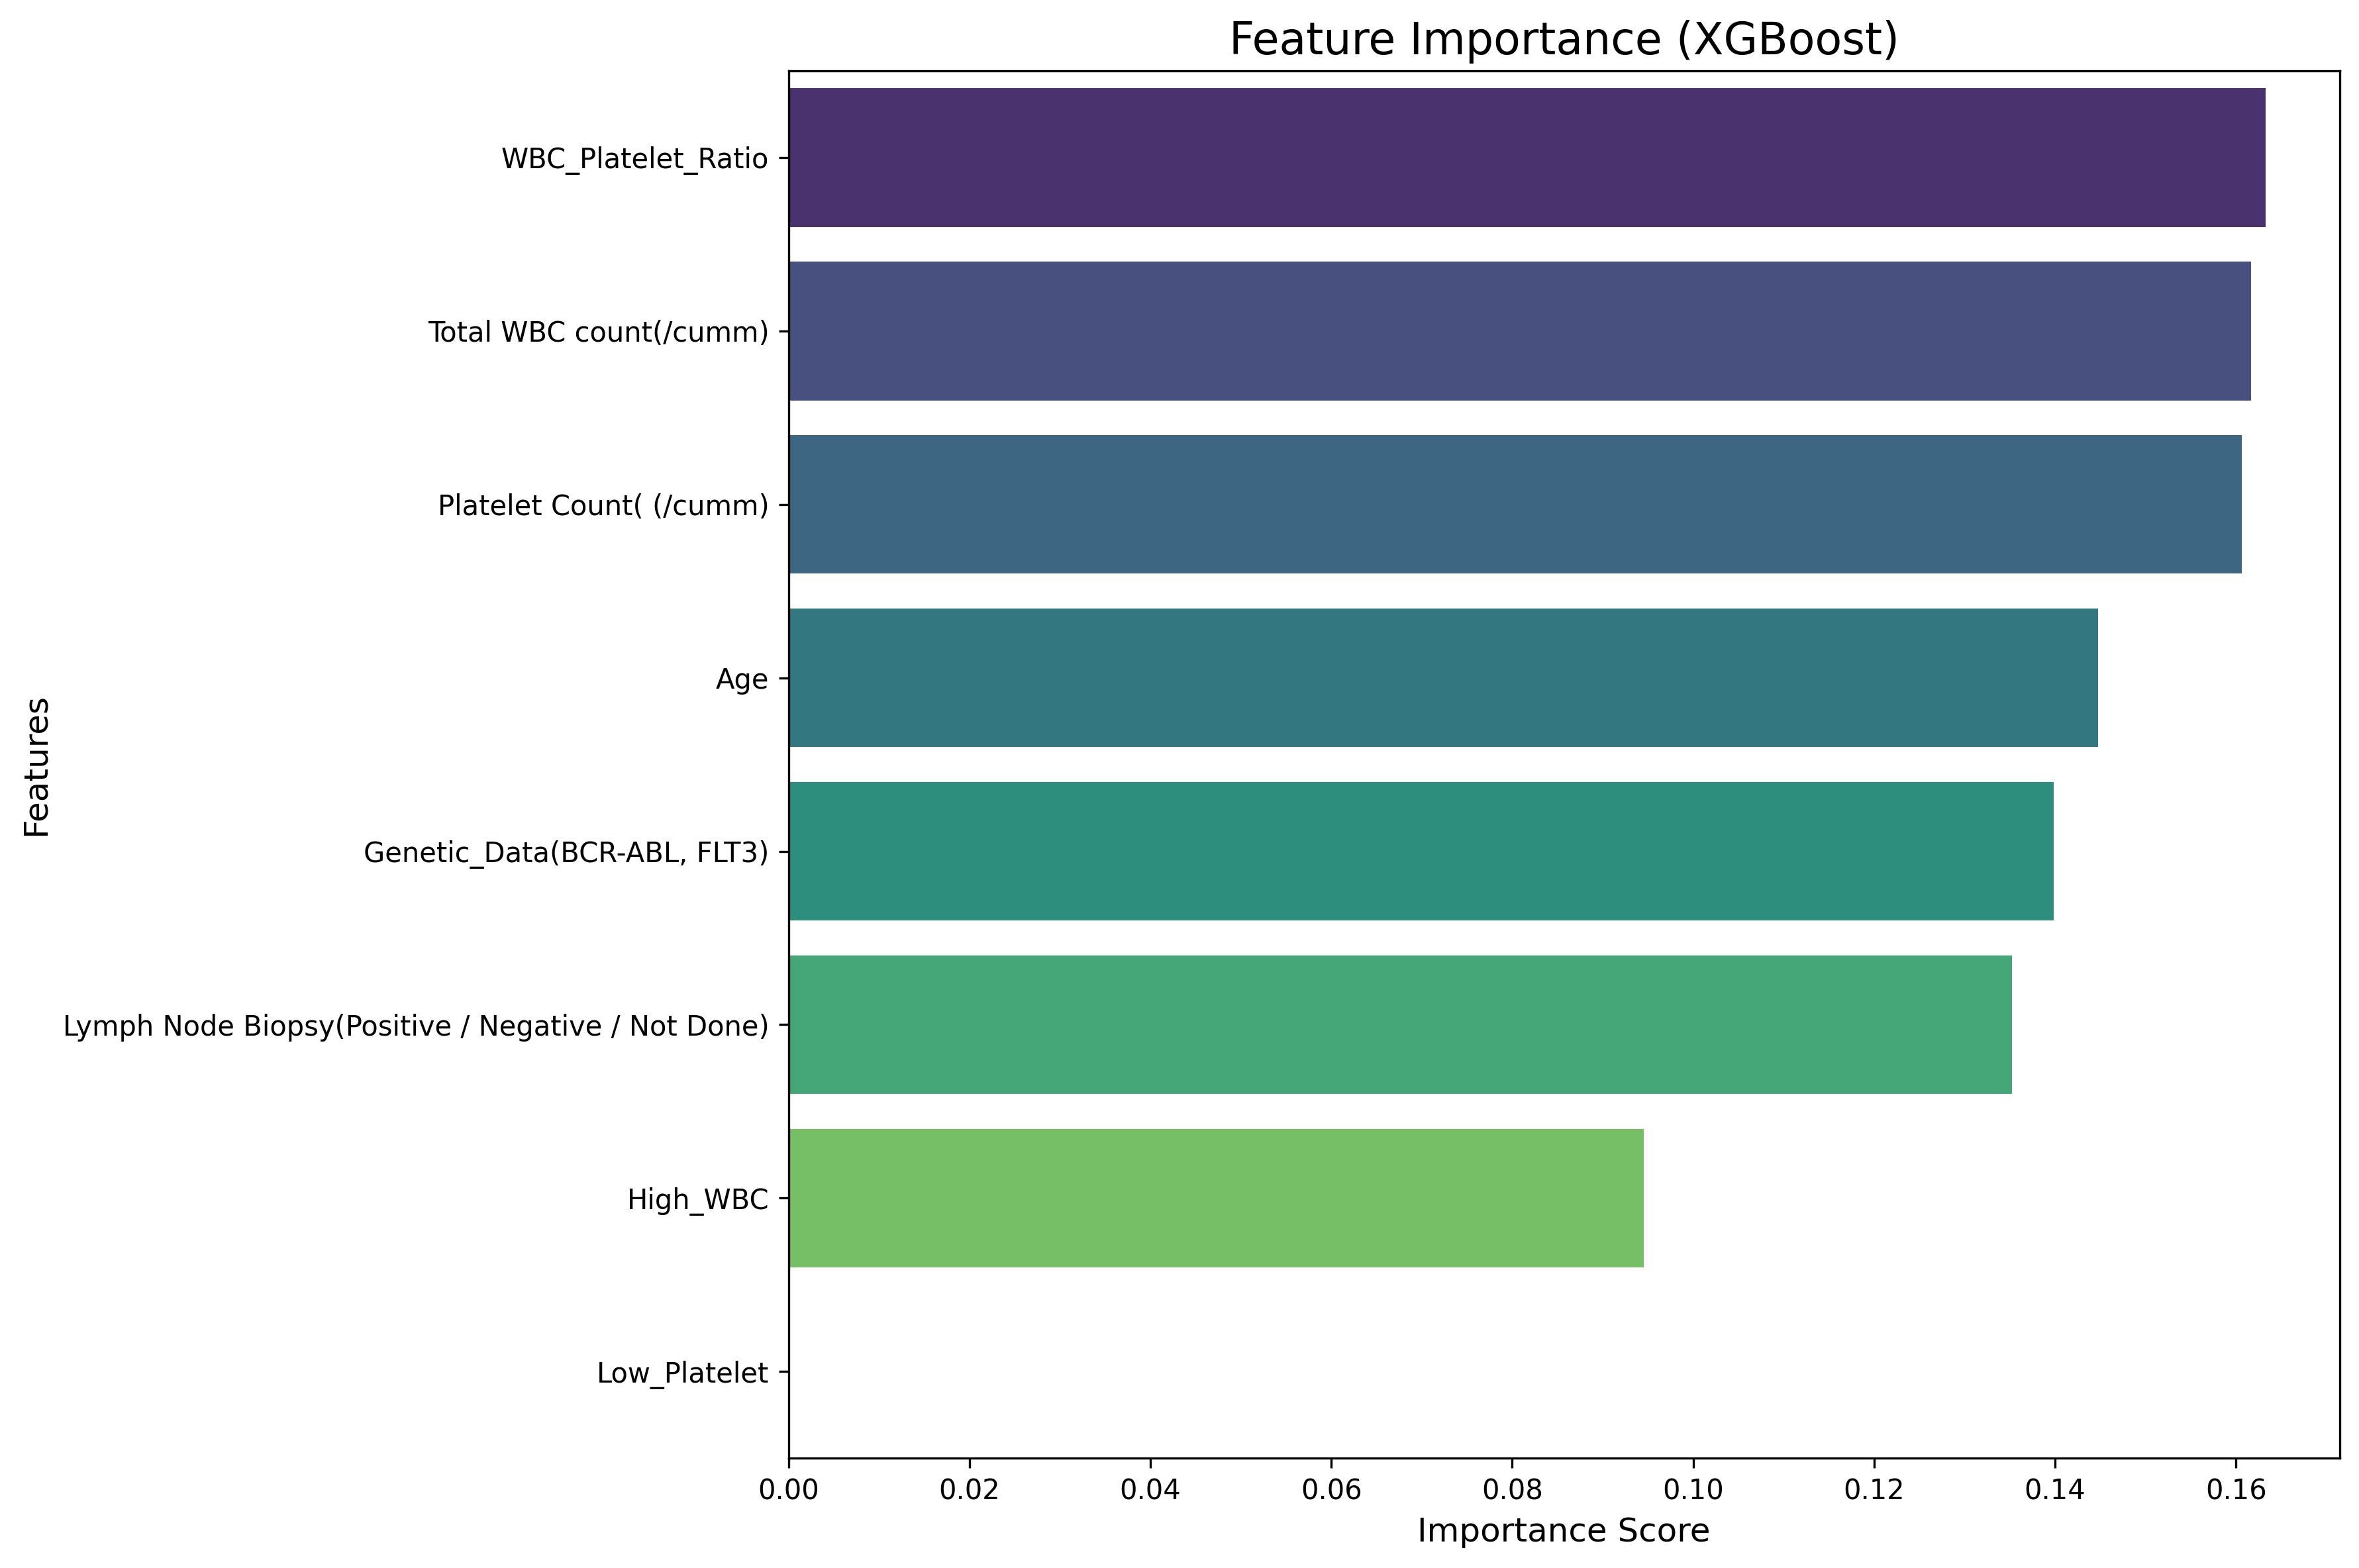

Source data for this figure (header and first rows):
Feature, Importance
WBC_Platelet_Ratio, 0.1633
Total WBC count(/cumm), 0.1617
Platelet Count( (/cumm), 0.1606
Age, 0.1448
Genetic_Data(BCR-ABL, FLT3), 0.1399
Lymph Node Biopsy(Positive / Negative / …, 0.1353
High_WBC, 0.09452
Low_Platelet, 0.0
